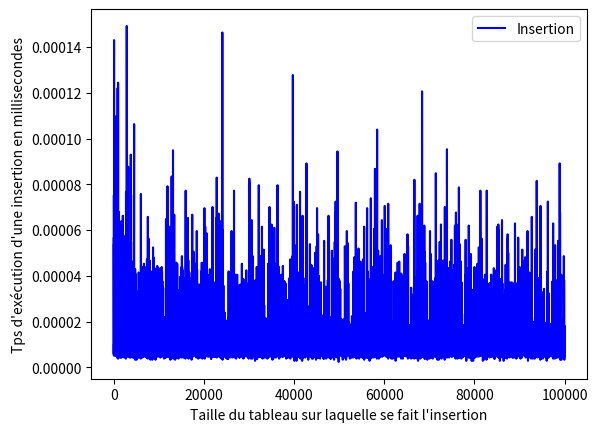

Generate this figure with matplotlib:
#%matplotlib inline

from time import time
from matplotlib.pyplot import plot, show, legend, xlabel, ylabel

def mesure_insertion(n, nb_iter=50):
    """Mesure le temps d'insertion d'un élément suivant la taille du tableau.
    
    Retourne un tableau de taille n où la ième case indique le temps moyen en 
    millisecondes pour ajouter une case à la fin d'un tableau de taille i."""
    tps = []
    i = 0
    while i < n:
        tps.append(0.)
        i += 1

    j = 0
    while j < nb_iter:
        t = []
        i = 0
        while i < n:
            tic = time()
            t.append(1)
            tps[i] += time() - tic
            i += 1
        j += 1

    i = 0
    while i < n:
        tps[i] *= 100 / nb_iter
        i += 1
    return tps

n = 100000
tps = mesure_insertion(n)
plot(list(range(n)), tps, "b", label="Insertion")

xlabel("Taille du tableau sur laquelle se fait l'insertion")
ylabel("Tps d'exécution d'une insertion en millisecondes")
legend()
show()